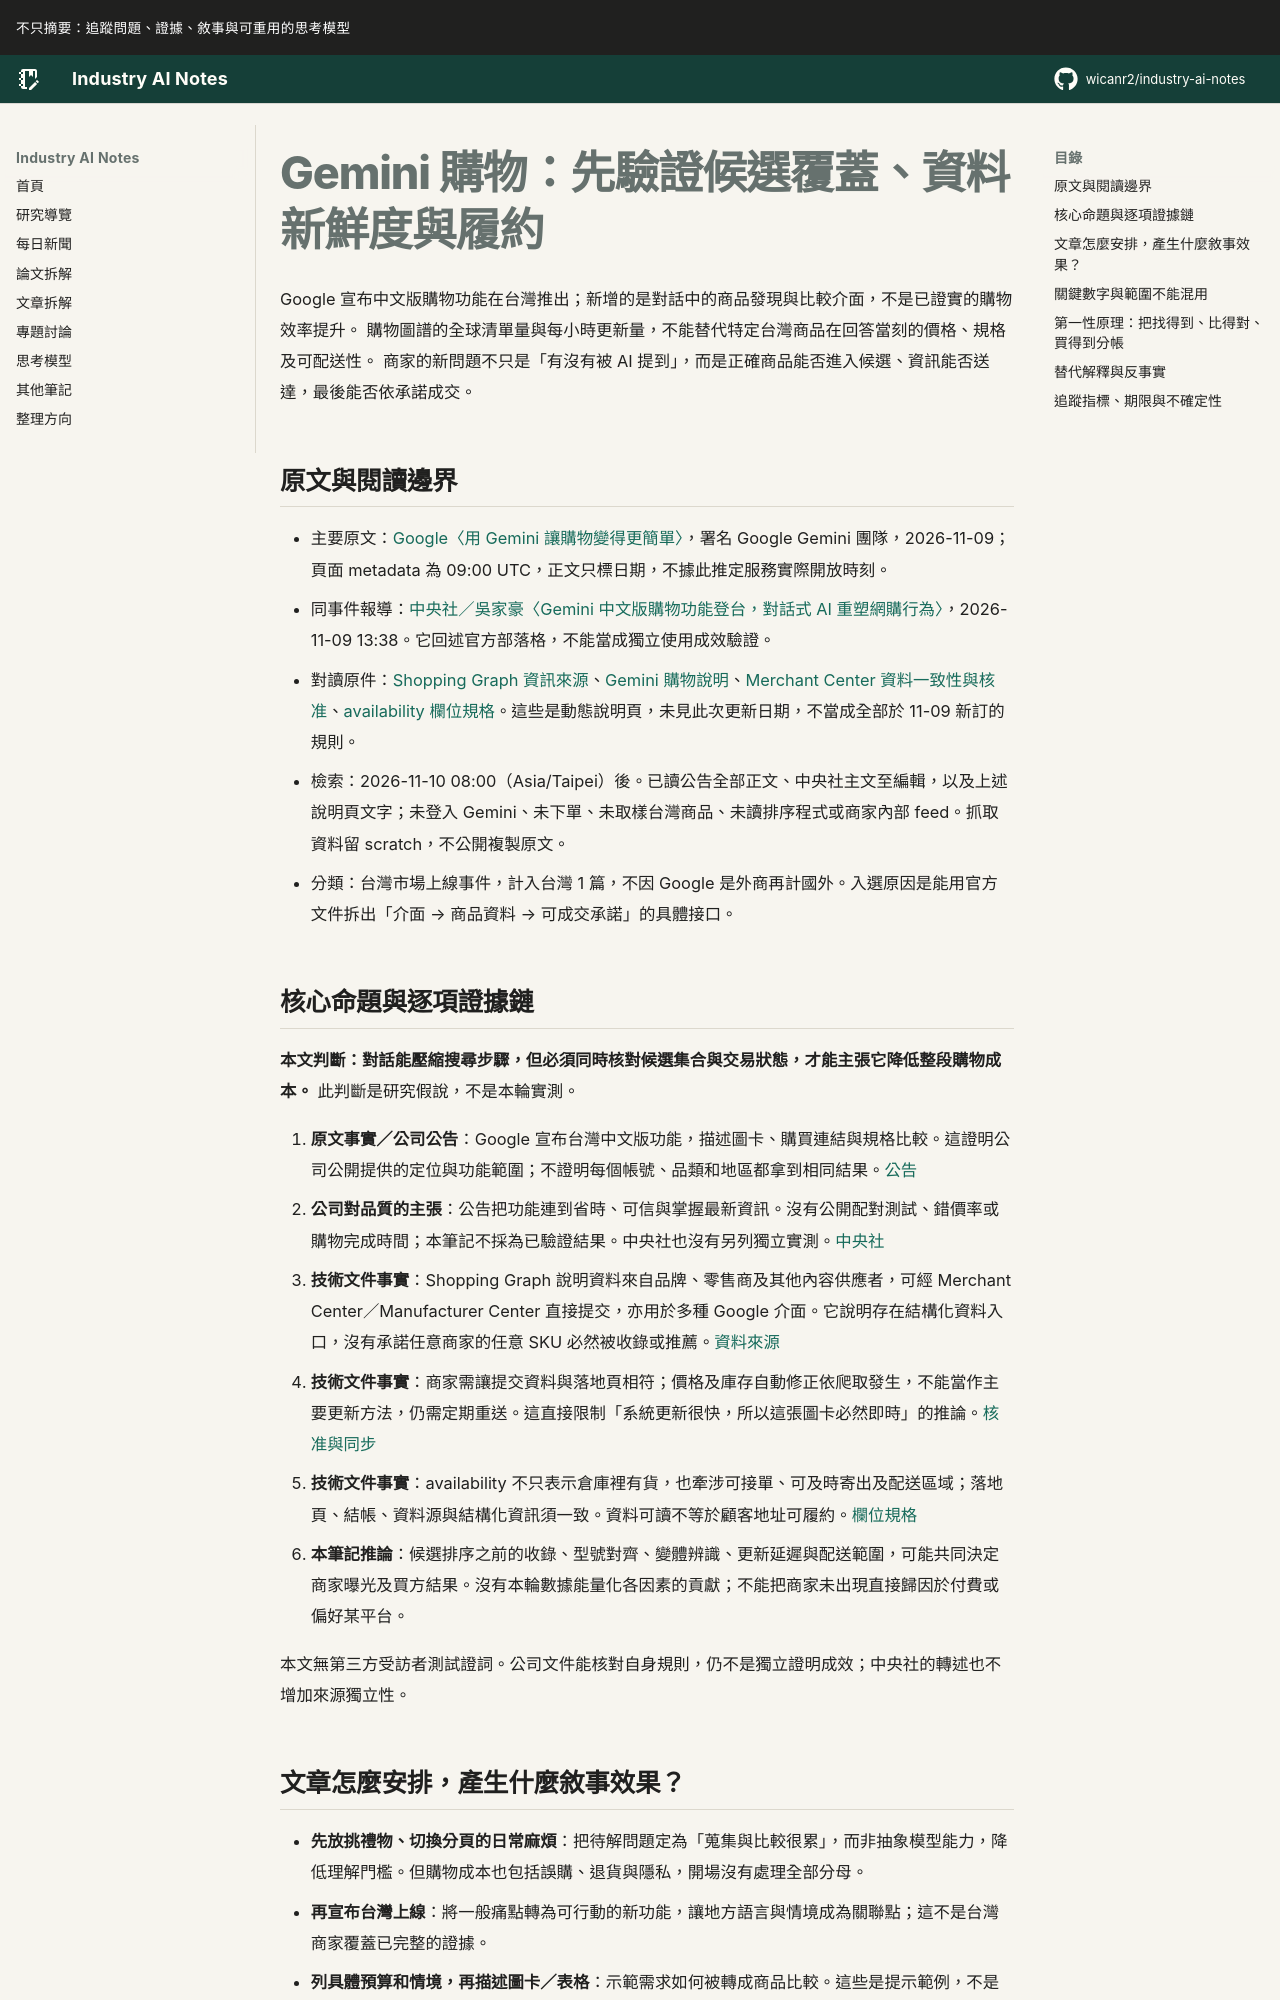

repository: wicanr2/industry-ai-notes · page: 新聞拆解/2026/2026-11-10/01-Gemini購物要驗證候選覆蓋資料新鮮度與履約/index.html · generator: mkdocs

# Gemini 購物：先驗證候選覆蓋、資料新鮮度與履約

Google 宣布中文版購物功能在台灣推出；新增的是對話中的商品發現與比較介面，不是已證實的購物效率提升。
購物圖譜的全球清單量與每小時更新量，不能替代特定台灣商品在回答當刻的價格、規格及可配送性。
商家的新問題不只是「有沒有被 AI 提到」，而是正確商品能否進入候選、資訊能否送達，最後能否依承諾成交。

## 原文與閱讀邊界

- 主要原文：[Google〈用 Gemini 讓購物變得更簡單〉](https://blog.google/intl/zh-tw/products/explore-get-answers/gemini-shopping/)，署名 Google Gemini 團隊，2026-11-09；頁面 metadata 為 09:00 UTC，正文只標日期，不據此推定服務實際開放時刻。
- 同事件報導：[中央社／吳家豪〈Gemini 中文版購物功能登台，對話式 AI 重塑網購行為〉](https://www.cna.com.tw/news/ait/202611090093.aspx)，2026-11-09 13:38。它回述官方部落格，不能當成獨立使用成效驗證。
- 對讀原件：[Shopping Graph 資訊來源](https://support.google.com/googleshopping/answer/14336735)、[Gemini 購物說明](https://support.google.com/gemini/answer/16730149?hl=en)、[Merchant Center 資料一致性與核准](https://support.google.com/merchants/answer/14999713?hl=en-GB)、[availability 欄位規格](https://support.google.com/merchants/answer/6324448?hl=en)。這些是動態說明頁，未見此次更新日期，不當成全部於 11-09 新訂的規則。
- 檢索：2026-11-10 08:00（Asia/Taipei）後。已讀公告全部正文、中央社主文至編輯，以及上述說明頁文字；未登入 Gemini、未下單、未取樣台灣商品、未讀排序程式或商家內部 feed。抓取資料留 scratch，不公開複製原文。
- 分類：台灣市場上線事件，計入台灣 1 篇，不因 Google 是外商再計國外。入選原因是能用官方文件拆出「介面 → 商品資料 → 可成交承諾」的具體接口。
